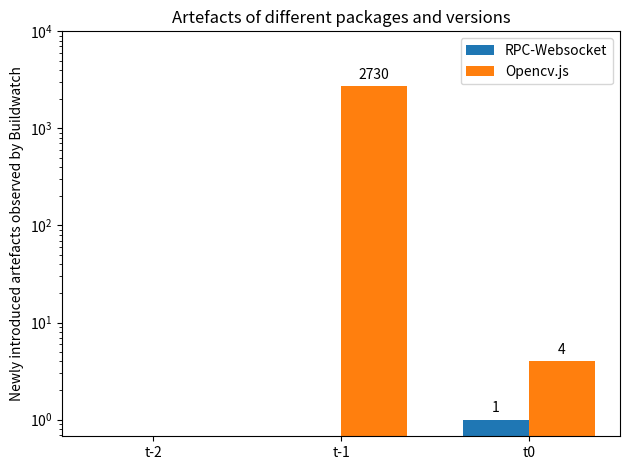

Python code for this plot:
import matplotlib.pyplot as plt
import numpy as np

labels = ['t0', 't-1', 't-2']
labels.reverse()
men_means = [0, 0, 1]
women_means = [0, 2730, 4]

x = np.arange(len(labels))  # the lab
# el locations
width = 0.35  # the width of the bars

fig, ax = plt.subplots()
rects1 = ax.bar(x - width / 2, men_means, width, label='RPC-Websocket')
rects2 = ax.bar(x + width / 2, women_means, width, label='Opencv.js')

# Add some text for labels, title and custom x-axis tick labels, etc.
ax.set_ylabel('Newly introduced artefacts observed by Buildwatch')
ax.set_title('Artefacts of different packages and versions')
ax.set_xticks(x)
ax.set_yscale('log')
ax.set_yticks([1, 10, 100, 1000, 10000])
ax.set_xticklabels(labels)
ax.legend()


def autolabel(rects):
    """Attach a text label above each bar in *rects*, displaying its height."""
    for rect in rects:
        height = rect.get_height()
        ax.annotate('{}'.format(height),
                    xy=(rect.get_x() + rect.get_width() / 2, height),
                    xytext=(0, 3),  # 3 points vertical offset
                    textcoords="offset points",
                    ha='center', va='bottom')


autolabel(rects1)
autolabel(rects2)

fig.tight_layout()

plt.show()
